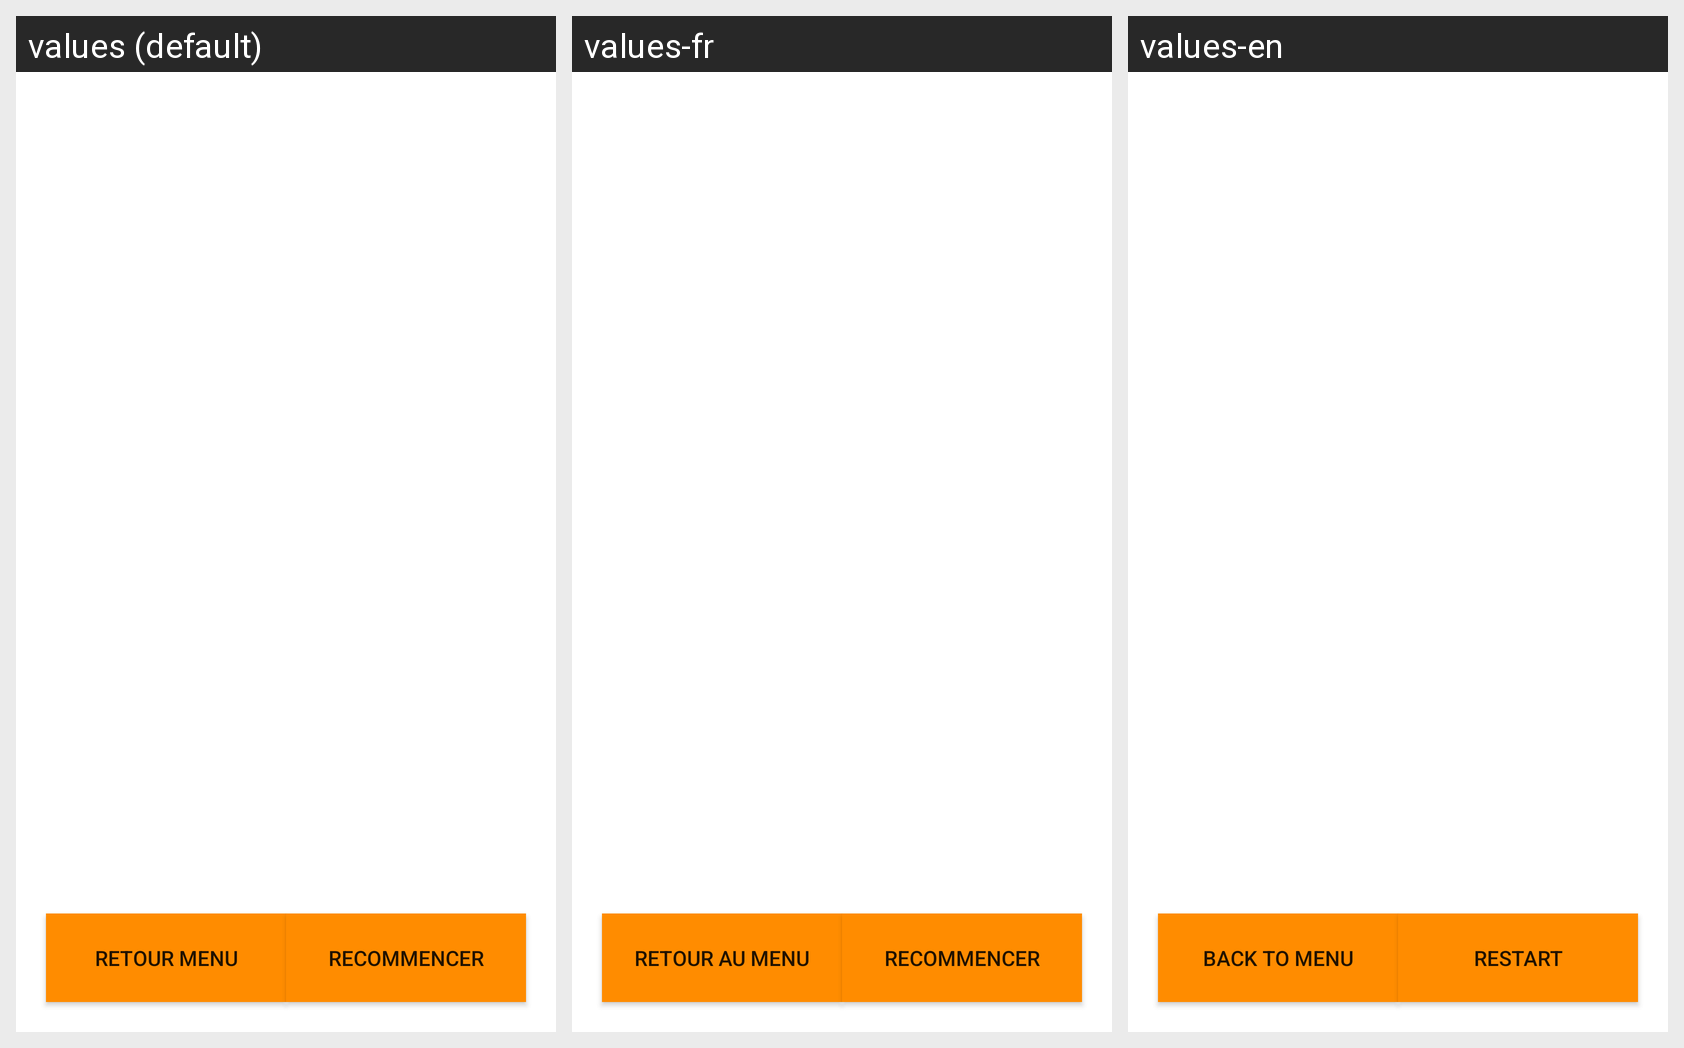

Locale-by-locale string values for the Android screen shown in this grid:
Android screen res/layout/activity_page_resultat.xml rendered under 3 locales, left to right: values (default), values-fr, values-en. Device: Nexus 5 (rendered at 1080×1920; each locale shown at half size, 540×960, under a caption strip naming it); theme Theme.LudiqueSchool.
Strings drawn on this screen, with the default value and each locale's value (text and hints the layout hard-codes, and strings that could not be matched under every locale, appear in the picture but are not listed):

retourMenu
  values: Retour menu
  values-fr: Retour au menu
  values-en: Back to menu

recommencer
  values: Recommencer
  values-fr: Recommencer
  values-en: Restart
